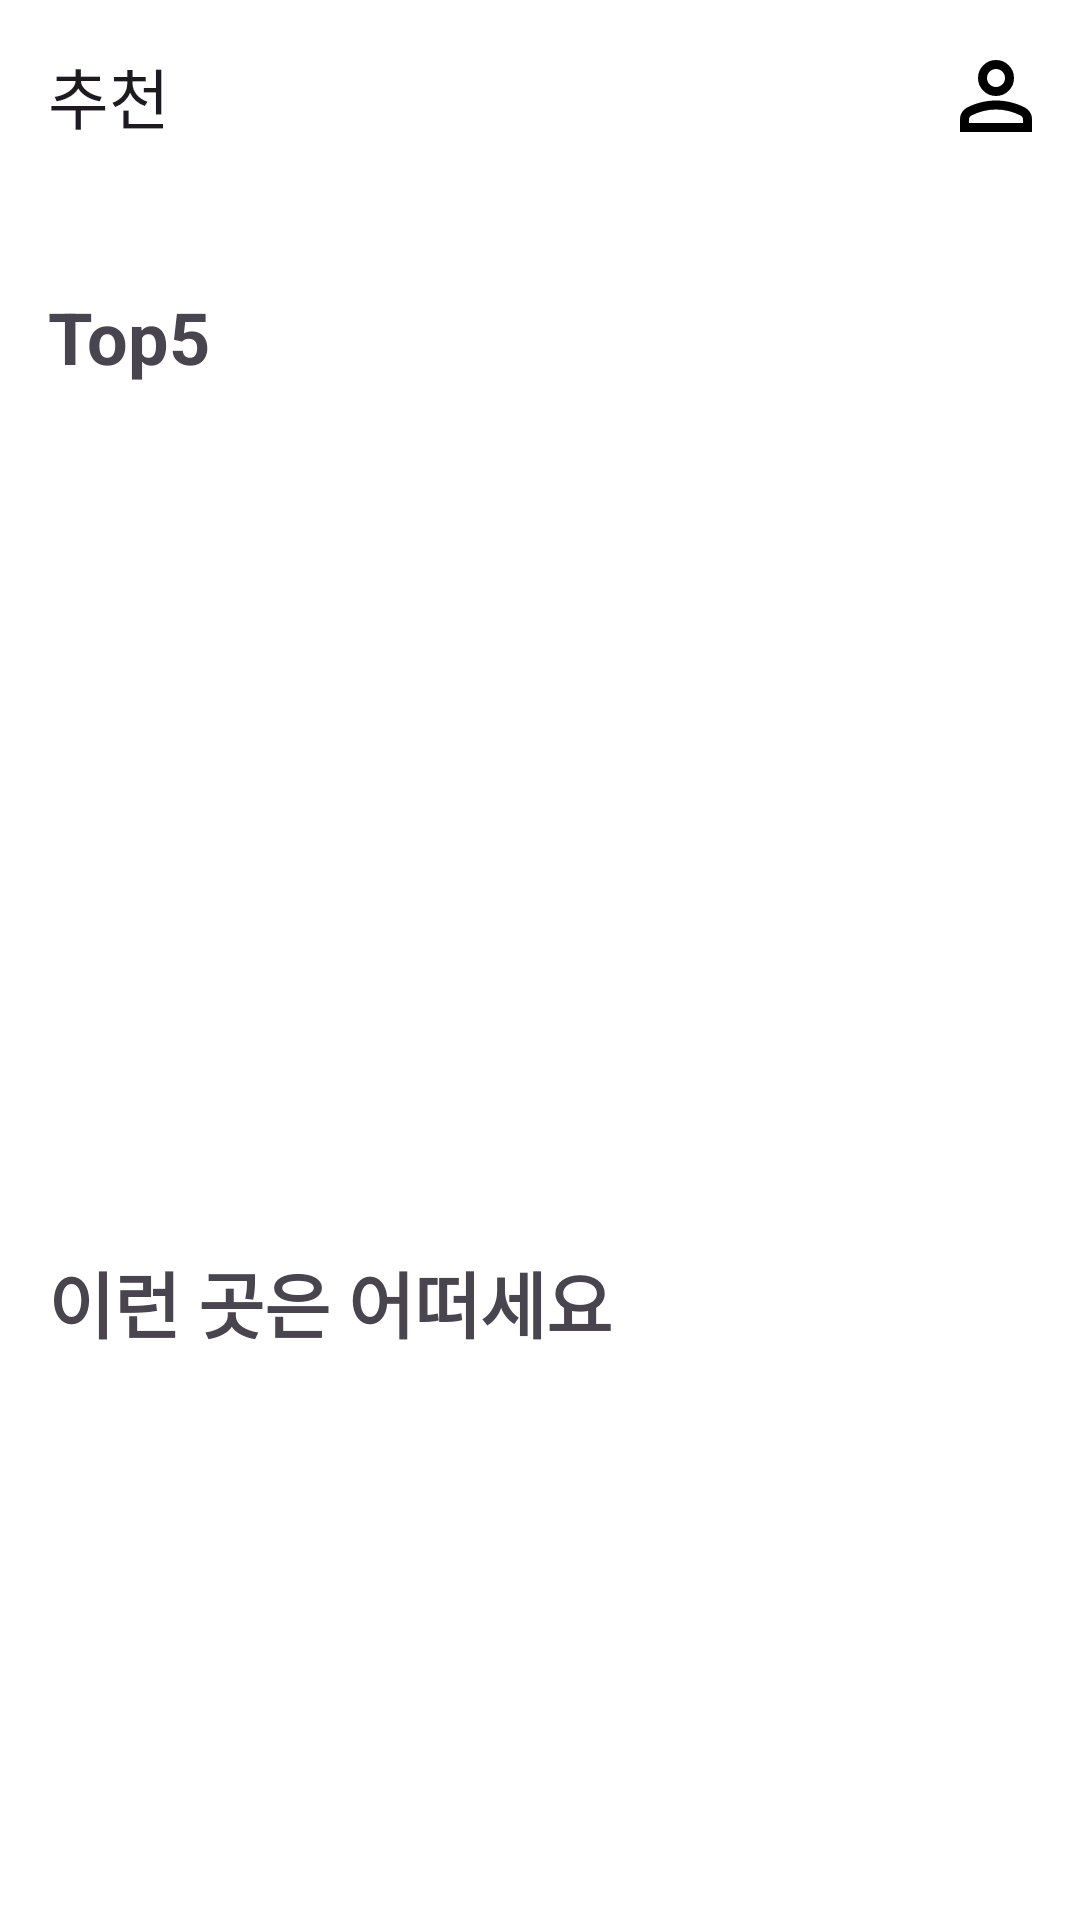

The Android layout XML behind this screen, and the referenced resources:
<!-- AndroidManifest.xml: application theme Theme.Navi -->
<!-- res/layout/fragment_recommendation.xml -->
<?xml version="1.0" encoding="utf-8"?>
<androidx.constraintlayout.widget.ConstraintLayout xmlns:android="http://schemas.android.com/apk/res/android"
    xmlns:app="http://schemas.android.com/apk/res-auto"
    android:layout_width="match_parent"
    android:layout_height="match_parent">

    <com.google.android.material.appbar.MaterialToolbar
        android:id="@+id/toolbar_recommendation"
        android:layout_width="0dp"
        android:layout_height="wrap_content"
        app:layout_constraintEnd_toEndOf="parent"
        app:layout_constraintStart_toStartOf="parent"
        app:layout_constraintTop_toTopOf="parent"
        app:title="@string/label_recommendation">

        <androidx.appcompat.widget.AppCompatImageButton
            android:id="@+id/ib_recommendation"
            android:layout_width="wrap_content"
            android:layout_height="wrap_content"
            android:layout_gravity="end"
            android:layout_marginEnd="16dp"
            android:background="@drawable/ic_my_page" />

    </com.google.android.material.appbar.MaterialToolbar>

    <TextView
        android:id="@+id/tv_title_top5"
        style="@style/AppTextTitle.Bold"
        android:layout_width="0dp"
        android:layout_height="wrap_content"
        android:layout_marginStart="16dp"
        android:layout_marginTop="32dp"
        android:layout_marginEnd="16dp"
        android:text="@string/label_top5"
        app:layout_constraintEnd_toEndOf="parent"
        app:layout_constraintStart_toStartOf="parent"
        app:layout_constraintTop_toBottomOf="@id/toolbar_recommendation" />

    <androidx.recyclerview.widget.RecyclerView
        android:id="@+id/rv_top5"
        android:layout_width="0dp"
        android:layout_height="240dp"
        android:layout_marginStart="8dp"
        android:layout_marginTop="20dp"
        android:layout_marginEnd="8dp"
        android:layout_marginBottom="20dp"
        app:layout_constraintBottom_toTopOf="@id/tv_recommendation"
        app:layout_constraintEnd_toEndOf="parent"
        app:layout_constraintStart_toStartOf="parent"
        app:layout_constraintTop_toBottomOf="@id/tv_title_top5" />

    <TextView
        android:id="@+id/tv_recommendation"
        style="@style/AppTextTitle.Bold"
        android:layout_width="0dp"
        android:layout_height="wrap_content"
        android:layout_marginTop="8dp"
        android:layout_marginBottom="8dp"
        android:text="@string/label_recommend_title"
        app:layout_constraintBottom_toTopOf="@id/rv_recommendation"
        app:layout_constraintEnd_toEndOf="@id/tv_title_top5"
        app:layout_constraintStart_toStartOf="@id/tv_title_top5"
        app:layout_constraintTop_toBottomOf="@id/rv_top5" />

    <androidx.recyclerview.widget.RecyclerView
        android:id="@+id/rv_recommendation"
        android:layout_width="0dp"
        android:layout_height="0dp"
        android:layout_marginTop="12dp"
        android:layout_marginBottom="12dp"
        app:layout_constraintBottom_toBottomOf="parent"
        app:layout_constraintEnd_toEndOf="@id/tv_title_top5"
        app:layout_constraintStart_toStartOf="@id/tv_title_top5"
        app:layout_constraintTop_toBottomOf="@id/tv_recommendation" />

</androidx.constraintlayout.widget.ConstraintLayout>
<!-- resources referenced by this layout -->
<resources>
  <!-- drawable ic_my_page (drawable) -->
  <vector xmlns:android="http://schemas.android.com/apk/res/android"
      android:width="24dp"
      android:height="24dp"
      android:viewportWidth="24"
      android:viewportHeight="24">
      <path
          android:fillColor="#000000"
          android:pathData="M12,12C10.35,12 8.938,11.413 7.762,10.238C6.588,9.063 6,7.65 6,6C6,4.35 6.588,2.938 7.762,1.763C8.938,0.587 10.35,0 12,0C13.65,0 15.063,0.587 16.237,1.763C17.413,2.938 18,4.35 18,6C18,7.65 17.413,9.063 16.237,10.238C15.063,11.413 13.65,12 12,12ZM0,24V19.8C0,18.95 0.219,18.169 0.657,17.455C1.094,16.743 1.675,16.2 2.4,15.825C3.95,15.05 5.525,14.469 7.125,14.08C8.725,13.693 10.35,13.5 12,13.5C13.65,13.5 15.275,13.693 16.875,14.08C18.475,14.469 20.05,15.05 21.6,15.825C22.325,16.2 22.906,16.743 23.343,17.455C23.781,18.169 24,18.95 24,19.8V24H0ZM3,21H21V19.8C21,19.525 20.931,19.275 20.795,19.05C20.656,18.825 20.475,18.65 20.25,18.525C18.9,17.85 17.538,17.344 16.163,17.006C14.788,16.669 13.4,16.5 12,16.5C10.6,16.5 9.212,16.669 7.838,17.006C6.463,17.344 5.1,17.85 3.75,18.525C3.525,18.65 3.344,18.825 3.207,19.05C3.069,19.275 3,19.525 3,19.8V21ZM12,9C12.825,9 13.531,8.706 14.12,8.118C14.707,7.531 15,6.825 15,6C15,5.175 14.707,4.469 14.12,3.882C13.531,3.294 12.825,3 12,3C11.175,3 10.469,3.294 9.882,3.882C9.294,4.469 9,5.175 9,6C9,6.825 9.294,7.531 9.882,8.118C10.469,8.706 11.175,9 12,9Z" />
  </vector>
  <string name="label_recommend_title">이런 곳은 어떠세요</string>
  <string name="label_recommendation">추천</string>
  <string name="label_top5">Top5</string>
  <style name="AppTextTitle.Bold">
          <item name="android:textStyle">bold</item>
      </style>
  <style name="Theme.Navi" parent="Base.Theme.Navi">
          <item name="android:windowBackground">@color/white</item>
      </style>
  <style name="Base.Theme.Navi" parent="Theme.Material3.DayNight.NoActionBar">
          
          
      </style>
  <color name="white">#FFFFFFFF</color>
</resources>
